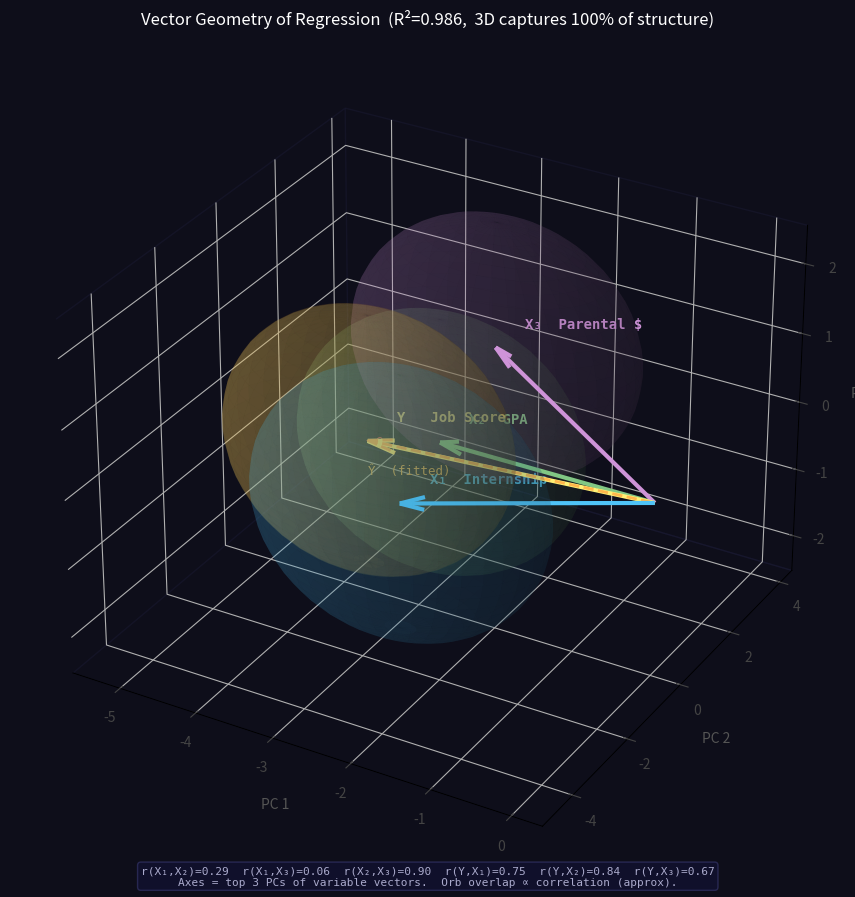

Generate this figure with matplotlib:
"""
Regression Vector Geometry in 3D — with 4 variables
=====================================================
Each variable is a vector in R^10 (one dimension per observation).
We want to visualise Y, X1, X2, X3, and Ŷ as orbs in 3D.

THE KEY CONSTRAINT:
  3 vectors always fit exactly in 3D.
  4 or more vectors may need 4+ dimensions to preserve all pairwise angles.

So with 4 variables we use PCA to find the best 3D approximation:
  - Stack all centred, normalised variable vectors as rows of a matrix V (4 × 10)
  - The top 3 principal components of V give a 3D coordinate for each variable
    that preserves as much of the correlation structure as possible
  - Some information is lost (the 4th dimension), so angles are approximate
  - The % variance explained by the 3 PCs tells us how good the approximation is

Everything else (orbs, arrow lengths, overlap = correlation) is the same as before.
"""

import numpy as np
import pandas as pd
import matplotlib.pyplot as plt
from mpl_toolkits.mplot3d import Axes3D


# ── 1. SYNTHETIC DATASET ─────────────────────────────────────────────────────
# We add parental_income as a 3rd predictor.
# It correlates positively with GPA and job_score (richer families → better
# schools → higher GPA; also some direct effect on job access).
# True DGP only used to generate numbers — OLS will estimate coefficients.

np.random.seed(7)

internship     = np.array([1, 1, 0, 1, 0, 1, 0, 1, 0, 0], dtype=float)
GPA            = np.array([3.8, 3.5, 3.9, 3.2, 2.8, 2.9, 3.5, 3.7, 2.5, 3.1])
parental_income = np.array([95, 60, 110, 45, 40, 55, 80, 75, 35, 50], dtype=float)  # $k
job_score      = (-52.4 + 24.8*internship + 29.1*GPA
                  + 0.08*parental_income   # small direct income effect
                  + np.random.normal(0, 3, 10))

df = pd.DataFrame({
    'Internship':      internship,
    'GPA':             GPA,
    'ParentalIncome':  parental_income,
    'JobScore':        job_score.round(1)
})
print("── Synthetic Dataset ──────────────────────────────")
print(df.to_string(index=False))


# ── 2. FIT OLS ───────────────────────────────────────────────────────────────
X_mat = np.column_stack([np.ones(10), internship, GPA, parental_income])
b_hat = np.linalg.lstsq(X_mat, job_score, rcond=None)[0]
Y_hat_ols = X_mat @ b_hat

SS_res = np.sum((job_score - Y_hat_ols)**2)
SS_tot = np.sum((job_score - job_score.mean())**2)
R2 = 1 - SS_res / SS_tot

print("\n── OLS Estimates ──────────────────────────────────")
print(f"  b0 (intercept)       = {b_hat[0]:.2f}")
print(f"  b1 (internship)      = {b_hat[1]:.2f}")
print(f"  b2 (GPA)             = {b_hat[2]:.2f}")
print(f"  b3 (parental income) = {b_hat[3]:.2f}")
print(f"  R²                   = {R2:.3f}")


# ── 3. CENTER ALL VARIABLES ───────────────────────────────────────────────────
Y  = job_score       - job_score.mean()
X1 = internship      - internship.mean()
X2 = GPA             - GPA.mean()
X3 = parental_income - parental_income.mean()
Yh = Y_hat_ols       - Y_hat_ols.mean()   # centred fitted values


# ── 4. PAIRWISE CORRELATIONS ──────────────────────────────────────────────────
def r(a, b): return np.corrcoef(a, b)[0, 1]

print("\n── Correlations ───────────────────────────────────")
print(f"  r(X1,X2) = {r(X1,X2):.2f}  (internship ↔ GPA)")
print(f"  r(X1,X3) = {r(X1,X3):.2f}  (internship ↔ parental income)")
print(f"  r(X2,X3) = {r(X2,X3):.2f}  (GPA        ↔ parental income)")
print(f"  r(Y, X1) = {r(Y,X1):.2f}  (job score  ↔ internship)")
print(f"  r(Y, X2) = {r(Y,X2):.2f}  (job score  ↔ GPA)")
print(f"  r(Y, X3) = {r(Y,X3):.2f}  (job score  ↔ parental income)")
print(f"  r(Y, Yh) = {r(Y,Yh):.2f}  (job score  ↔ fitted values)")


# ── 5. PCA TO GET 3D COORDINATES FOR EACH VARIABLE ───────────────────────────
# Stack centred, unit-normalised variable vectors as rows: shape (5, 10)
# (Y, Ŷ, X1, X2, X3 — each is a length-10 observation vector)
# PCA finds the 3 directions in R^10 that capture the most variance across
# these 5 variable-vectors. Each variable's 3D coordinate is its projection
# onto these directions.
#
# Why does this preserve correlations approximately?
# Two variables that are highly correlated point in similar directions in R^10,
# so their PCA projections also point in similar directions in 3D.

def unit(v): return v / np.linalg.norm(v)

# Build the 5×10 matrix of unit variable vectors
V = np.vstack([unit(Y), unit(Yh), unit(X1), unit(X2), unit(X3)])  # (5, 10)

# SVD of V: V = U S W^T
# The rows of W^T (i.e. columns of W) are the principal directions in R^10.
# U gives the coordinates of each variable in PC space.
U, S, Wt = np.linalg.svd(V, full_matrices=False)

# Fraction of total "spread" captured by the top 3 PCs
var_explained = (S**2) / np.sum(S**2)
print(f"\n── PCA quality (3D approximation) ─────────────────")
print(f"  PC1 explains {var_explained[0]:.1%} of inter-variable structure")
print(f"  PC2 explains {var_explained[1]:.1%}")
print(f"  PC3 explains {var_explained[2]:.1%}")
print(f"  Total (3D)   {sum(var_explained[:3]):.1%}  — angles are this accurate")

# 3D coordinates: each row of U[:, :3] * S[:3] is one variable's position
coords = U[:, :3] * S[:3]   # shape (5, 3)
# Rows: [Y, Ŷ, X1, X2, X3]
c_Y, c_Yh, c_X1, c_X2, c_X3 = coords


# ── 6. VISUALISE ─────────────────────────────────────────────────────────────
# Normalise all coordinate vectors to the same display length L, then place
# an orb of radius R at each tip. Overlap ∝ correlation (approximately,
# with the accuracy given by the % variance explained above).

L = 3.5
R = 1.8

def disp(c): return L * c / np.linalg.norm(c)   # scale to display length

pY  = disp(c_Y)
pYh = disp(c_Yh)
p1  = disp(c_X1)
p2  = disp(c_X2)
p3  = disp(c_X3)

fig = plt.figure(figsize=(12, 9), facecolor='#0e0e1a')
ax  = fig.add_subplot(111, projection='3d', facecolor='#0e0e1a')


def arrow(tip, color, lw=2.5, ls='-'):
    ax.quiver(0, 0, 0, tip[0], tip[1], tip[2],
              color=color, linewidth=lw, linestyle=ls,
              arrow_length_ratio=0.10)


def orb(centre, color, alpha=0.13):
    u, w = np.mgrid[0:2*np.pi:40j, 0:np.pi:30j]
    xs = centre[0] + R * np.cos(u) * np.sin(w)
    ys = centre[1] + R * np.sin(u) * np.sin(w)
    zs = centre[2] + R * np.cos(w)
    ax.plot_surface(xs, ys, zs, color=color, alpha=alpha, linewidth=0)


# --- five orbs — one per variable --------------------------------------
# Draw the bigger / background ones first so foreground renders on top.
# Y and Ŷ nearly overlap (high R²); X2 and X3 overlap if GPA ↔ income corr is high.
orb(pY,  '#fff176', alpha=0.11)   # Y  job score       — yellow
orb(pYh, '#ffb74d', alpha=0.11)   # Ŷ  fitted values   — orange
orb(p3,  '#ce93d8', alpha=0.13)   # X3 parental income — purple
orb(p2,  '#81c784', alpha=0.13)   # X2 GPA             — green
orb(p1,  '#4fc3f7', alpha=0.13)   # X1 internship      — blue


# --- arrows -------------------------------------------------------------
arrow(p1,  '#4fc3f7', lw=3)
arrow(p2,  '#81c784', lw=3)
arrow(p3,  '#ce93d8', lw=3)
arrow(pY,  '#fff176', lw=3)
arrow(pYh, '#ffb74d', lw=2, ls='--')   # dashed = derived from data, not observed


# --- residual between Ŷ and Y ------------------------------------------
res_disp = pY - pYh
ax.quiver(pYh[0], pYh[1], pYh[2],
          res_disp[0], res_disp[1], res_disp[2],
          color='#ef5350', linewidth=1.8, linestyle=':',
          arrow_length_ratio=0.2)


# --- labels -------------------------------------------------------------
off = 0.28
ax.text(*(p1  + off), 'X₁  Internship',     color='#4fc3f7', fontsize=10,
        fontweight='bold', fontfamily='monospace')
ax.text(*(p2  + off), 'X₂  GPA',            color='#81c784', fontsize=10,
        fontweight='bold', fontfamily='monospace')
ax.text(*(p3  + off), 'X₃  Parental $',     color='#ce93d8', fontsize=10,
        fontweight='bold', fontfamily='monospace')
ax.text(*(pY  + off), 'Y   Job Score',       color='#fff176', fontsize=10,
        fontweight='bold', fontfamily='monospace')
ax.text(*(pYh - np.array([0, 0, 0.5])),
        'Ŷ  (fitted)', color='#ffb74d', fontsize=9, fontfamily='monospace')
ax.text(*(pYh + res_disp*0.6 + np.array([0.1, 0, 0])),
        'e', color='#ef5350', fontsize=9, fontfamily='monospace')


# --- axes & styling -----------------------------------------------------
ax.set_xlabel('PC 1', color='#555', labelpad=8)
ax.set_ylabel('PC 2', color='#555', labelpad=8)
ax.set_zlabel('PC 3', color='#555', labelpad=8)
ax.tick_params(colors='#444')
for pane in [ax.xaxis.pane, ax.yaxis.pane, ax.zaxis.pane]:
    pane.fill = False
    pane.set_edgecolor('#1a1a33')
ax.grid(True, color='#1a1a33', linewidth=0.5)
ax.set_title(
    f'Vector Geometry of Regression  (R²={R2:.3f},  3D captures '
    f'{sum(var_explained[:3]):.0%} of structure)',
    color='white', fontsize=12, pad=14)

info = (f"r(X₁,X₂)={r(X1,X2):.2f}  r(X₁,X₃)={r(X1,X3):.2f}  "
        f"r(X₂,X₃)={r(X2,X3):.2f}  r(Y,X₁)={r(Y,X1):.2f}  "
        f"r(Y,X₂)={r(Y,X2):.2f}  r(Y,X₃)={r(Y,X3):.2f}\n"
        f"Axes = top 3 PCs of variable vectors.  Orb overlap ∝ correlation (approx).")
fig.text(0.5, 0.01, info, ha='center', color='#aaaacc', fontsize=8,
         fontfamily='monospace',
         bbox=dict(boxstyle='round', facecolor='#111133',
                   alpha=0.7, edgecolor='#333366'))

plt.tight_layout()
plt.savefig('regression_vectors.png', dpi=150, bbox_inches='tight',
            facecolor='#0e0e1a')
plt.show()
print("\nSaved → regression_vectors.png")
